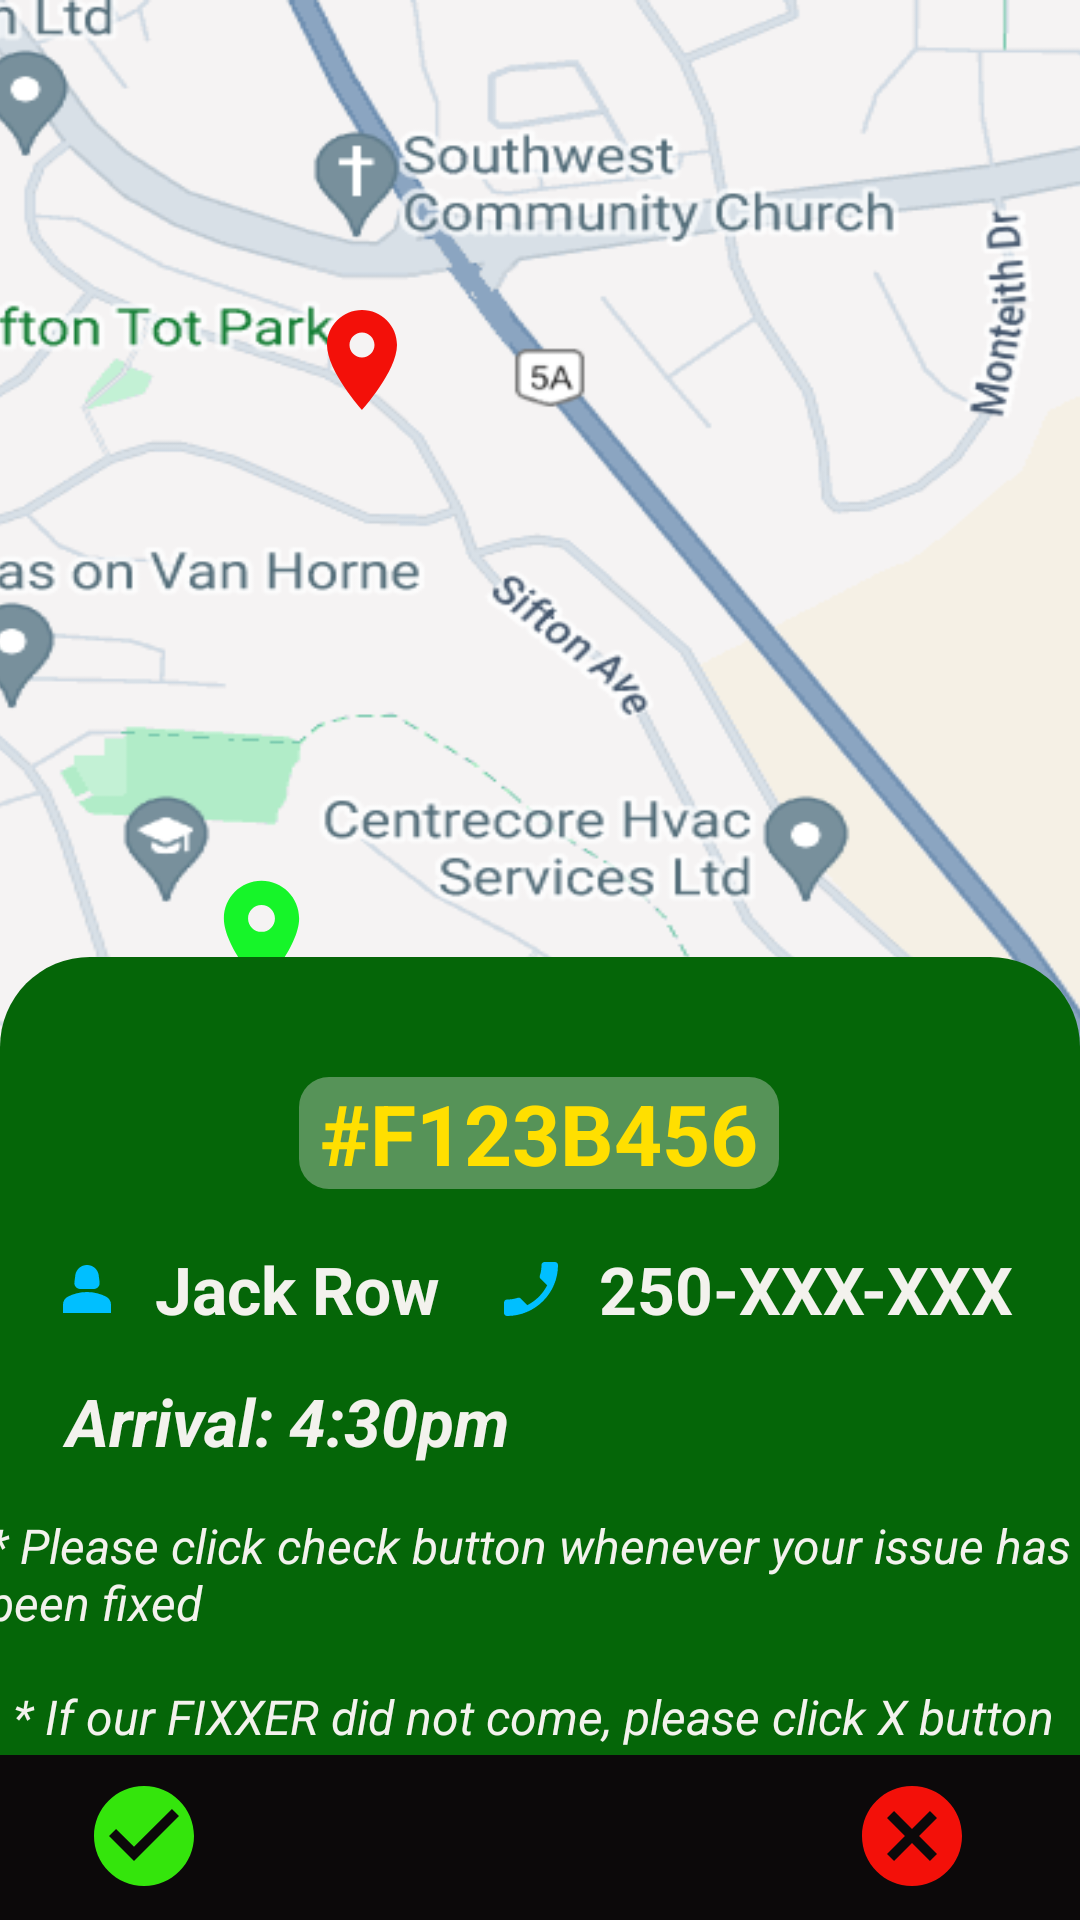

The Android layout XML behind this screen, and the referenced resources:
<!-- AndroidManifest.xml: application theme Theme.FIXXED -->
<!-- res/layout/activity_consumerpg9.xml -->
<?xml version="1.0" encoding="utf-8"?>
<androidx.constraintlayout.widget.ConstraintLayout xmlns:android="http://schemas.android.com/apk/res/android"
    xmlns:app="http://schemas.android.com/apk/res-auto"
    xmlns:tools="http://schemas.android.com/tools"
    android:layout_width="match_parent"
    android:layout_height="match_parent"
    tools:context=".customerhomepage.consumerpg9"
    android:background="@color/mainbg"
    >

    <androidx.constraintlayout.widget.ConstraintLayout
        android:layout_width="409dp"
        android:layout_height="400dp"
        app:layout_constraintEnd_toEndOf="parent"
        app:layout_constraintStart_toStartOf="parent"
        app:layout_constraintTop_toTopOf="parent"
        android:background="@drawable/img_map">


        <ImageView
            android:id="@+id/fixxerLoc"
            android:layout_width="43dp"
            android:layout_height="57dp"
            android:layout_marginBottom="60dp"
            android:src="@drawable/ic_fixxer_location"
            app:layout_constraintBottom_toBottomOf="parent"
            app:layout_constraintEnd_toEndOf="parent"
            app:layout_constraintHorizontal_bias="0.245"
            app:layout_constraintStart_toStartOf="parent" />

        <ImageView
            android:id="@+id/customerLoc"
            android:layout_width="44dp"
            android:layout_height="40dp"
            android:layout_marginTop="100dp"
            app:layout_constraintEnd_toEndOf="parent"
            app:layout_constraintHorizontal_bias="0.336"
            app:layout_constraintStart_toStartOf="parent"
            app:layout_constraintTop_toTopOf="parent"
            app:srcCompat="@drawable/ic_customer_location" />
    </androidx.constraintlayout.widget.ConstraintLayout>

    <ScrollView
        android:layout_width="match_parent"
        android:layout_height="280dp"
        app:layout_constraintBottom_toBottomOf="parent"
        app:layout_constraintEnd_toEndOf="parent"
        app:layout_constraintHorizontal_bias="0.0"
        app:layout_constraintStart_toStartOf="parent"
        app:layout_constraintTop_toTopOf="parent"
        app:layout_constraintVertical_bias="0.886">

        <LinearLayout
            android:layout_width="match_parent"
            android:layout_height="match_parent"
            android:orientation="vertical">

            <androidx.constraintlayout.widget.ConstraintLayout
                android:layout_width="match_parent"
                android:layout_height="280dp"
                android:background="@drawable/bg_issue_image">


                <TextView
                    android:id="@+id/fixxerIDTxT"
                    android:layout_width="wrap_content"
                    android:layout_height="wrap_content"
                    android:layout_marginTop="40dp"
                    android:background="@drawable/bg_customer_id"
                    android:text=" #F123B456 "
                    android:textColor="@color/goldenyellow"
                    android:textSize="28dp"
                    android:textStyle="bold"
                    app:layout_constraintEnd_toEndOf="parent"
                    app:layout_constraintHorizontal_bias="0.498"
                    app:layout_constraintStart_toStartOf="parent"
                    app:layout_constraintTop_toTopOf="parent" />

                <TextView
                    android:id="@+id/fixxerName"
                    android:layout_width="wrap_content"
                    android:layout_height="wrap_content"
                    android:layout_marginTop="96dp"
                    android:drawableStart="@drawable/ic_customer_name"
                    android:text="  Jack Row"
                    android:textColor="@color/normalfont"
                    android:textSize="22dp"
                    android:textStyle="bold"
                    app:layout_constraintEnd_toEndOf="parent"
                    app:layout_constraintHorizontal_bias="0.074"
                    app:layout_constraintStart_toStartOf="parent"
                    app:layout_constraintTop_toTopOf="parent" />

                <TextView
                    android:id="@+id/phoneTxt"
                    android:layout_width="wrap_content"
                    android:layout_height="wrap_content"
                    android:layout_marginTop="96dp"
                    android:drawableStart="@drawable/ic_contact_phone"
                    android:text="  250-XXX-XXX"
                    android:textColor="@color/normalfont"
                    android:textSize="22dp"
                    android:textStyle="bold"
                    app:layout_constraintEnd_toEndOf="parent"
                    app:layout_constraintHorizontal_bias="0.882"
                    app:layout_constraintStart_toStartOf="parent"
                    app:layout_constraintTop_toTopOf="parent" />

                <TextView
                    android:id="@+id/timeAvailable"
                    android:layout_width="340dp"
                    android:layout_height="wrap_content"
                    android:layout_marginTop="140dp"
                    android:drawableStart="@drawable/ic_timer"
                    android:text="   Arrival: 4:30pm"
                    android:textColor="@color/normalfont"
                    android:textSize="22dp"
                    android:textStyle="bold|italic"
                    app:layout_constraintEnd_toEndOf="parent"
                    app:layout_constraintHorizontal_bias="0.295"
                    app:layout_constraintStart_toStartOf="parent"
                    app:layout_constraintTop_toTopOf="parent" />

                <TextView
                    android:id="@+id/note1"
                    android:layout_width="369dp"
                    android:layout_height="49dp"
                    android:layout_marginBottom="8dp"
                    android:text="* Please click check button whenever your issue has been fixed"
                    android:textColor="@color/normalfont"
                    android:textSize="16dp"
                    android:textStyle="italic"
                    app:layout_constraintBottom_toTopOf="@+id/note2"
                    app:layout_constraintEnd_toEndOf="parent"
                    app:layout_constraintStart_toStartOf="parent" />

                <TextView
                    android:id="@+id/note2"
                    android:layout_width="wrap_content"
                    android:layout_height="wrap_content"
                    android:layout_marginBottom="16dp"
                    android:text="* If our FIXXER did not come, please click X button"
                    android:textColor="@color/normalfont"
                    android:textSize="16dp"
                    android:textStyle="italic"
                    app:layout_constraintBottom_toBottomOf="parent"
                    app:layout_constraintEnd_toEndOf="parent"
                    app:layout_constraintHorizontal_bias="0.323"
                    app:layout_constraintStart_toStartOf="parent" />

            </androidx.constraintlayout.widget.ConstraintLayout>
        </LinearLayout>
    </ScrollView>

    <androidx.constraintlayout.widget.ConstraintLayout
        android:layout_width="match_parent"
        android:layout_height="55dp"
        app:layout_constraintBottom_toBottomOf="parent"
        app:layout_constraintEnd_toEndOf="parent"
        app:layout_constraintStart_toStartOf="parent"
        android:background="#0C090A">

        <ImageView
            android:id="@+id/acceptBtn"
            android:layout_width="wrap_content"
            android:layout_height="wrap_content"
            android:layout_marginStart="28dp"
            android:src="@drawable/ic_accept"
            app:layout_constraintBottom_toBottomOf="parent"
            app:layout_constraintStart_toStartOf="parent"
            app:layout_constraintTop_toTopOf="parent"
            app:layout_constraintVertical_bias="0.466" />

        <ImageView
            android:id="@+id/rejectBtn"
            android:layout_width="wrap_content"
            android:layout_height="wrap_content"
            android:layout_marginEnd="36dp"
            android:src="@drawable/ic_cancel"
            app:layout_constraintBottom_toBottomOf="parent"
            app:layout_constraintEnd_toEndOf="parent"
            app:layout_constraintTop_toTopOf="parent"
            app:layout_constraintVertical_bias="0.466" />
    </androidx.constraintlayout.widget.ConstraintLayout>

</androidx.constraintlayout.widget.ConstraintLayout>
<!-- resources referenced by this layout -->
<resources>
  <color name="goldenyellow">#FFFFDF00</color>
  <color name="mainbg">#FF0F4415</color>
  <color name="normalfont">#FFF3F2ED</color>
  <!-- drawable bg_customer_id (drawable) -->
  <?xml version="1.0" encoding="utf-8"?>
  <shape xmlns:android="http://schemas.android.com/apk/res/android">
      <solid android:color="#60DCDCDC"/>
      <corners android:radius="10dp"/>
  </shape>
  <!-- drawable bg_issue_image (drawable) -->
  <?xml version="1.0" encoding="utf-8"?>
  <layer-list xmlns:android="http://schemas.android.com/apk/res/android">
      <item>
          <shape xmlns:android="http://schemas.android.com/apk/res/android">
              <corners android:topLeftRadius="30dp"
                  android:topRightRadius="30dp"/>
              <solid android:color="@color/deepgreen"/>
          </shape>
      </item>
  </layer-list>
  <!-- drawable ic_accept (drawable) -->
  <vector android:height="40dp" android:tint="#34E50C"
      android:viewportHeight="24" android:viewportWidth="24"
      android:width="40dp" xmlns:android="http://schemas.android.com/apk/res/android">
      <path android:fillColor="#34E50C" android:pathData="M12,2C6.48,2 2,6.48 2,12s4.48,10 10,10 10,-4.48 10,-10S17.52,2 12,2zM10,17l-5,-5 1.41,-1.41L10,14.17l7.59,-7.59L19,8l-9,9z"/>
  </vector>
  <!-- drawable ic_cancel (drawable) -->
  <vector android:height="40dp"
      android:tint="#F31009"
      android:viewportHeight="24"
      android:viewportWidth="24"
      android:width="40dp"
      xmlns:android="http://schemas.android.com/apk/res/android">
      <path android:fillColor="#F31009" android:pathData="M12,2C6.47,2 2,6.47 2,12s4.47,10 10,10 10,-4.47 10,-10S17.53,2 12,2zM17,15.59L15.59,17 12,13.41 8.41,17 7,15.59 10.59,12 7,8.41 8.41,7 12,10.59 15.59,7 17,8.41 13.41,12 17,15.59z"/>
  </vector>
  <!-- drawable ic_contact_phone (drawable) -->
  <vector android:height="24dp" android:tint="#00BFFF"
      android:viewportHeight="24" android:viewportWidth="24"
      android:width="24dp" xmlns:android="http://schemas.android.com/apk/res/android">
      <path android:fillColor="@android:color/white" android:pathData="M17.38,10.79l-2.2,-2.2c-0.28,-0.28 -0.36,-0.67 -0.25,-1.02 0.37,-1.12 0.57,-2.32 0.57,-3.57 0,-0.55 0.45,-1 1,-1H20c0.55,0 1,0.45 1,1 0,9.39 -7.61,17 -17,17 -0.55,0 -1,-0.45 -1,-1v-3.49c0,-0.55 0.45,-1 1,-1 1.24,0 2.45,-0.2 3.57,-0.57 0.35,-0.12 0.75,-0.03 1.02,0.24l2.2,2.2c2.83,-1.45 5.15,-3.76 6.59,-6.59z"/>
  </vector>
  <!-- drawable ic_customer_location (drawable) -->
  <vector android:height="24dp" android:tint="#F31009"
      android:viewportHeight="24" android:viewportWidth="24"
      android:width="24dp" xmlns:android="http://schemas.android.com/apk/res/android">
      <path android:fillColor="@android:color/white" android:pathData="M12,2C8.13,2 5,5.13 5,9c0,5.25 7,13 7,13s7,-7.75 7,-13c0,-3.87 -3.13,-7 -7,-7zM12,11.5c-1.38,0 -2.5,-1.12 -2.5,-2.5s1.12,-2.5 2.5,-2.5 2.5,1.12 2.5,2.5 -1.12,2.5 -2.5,2.5z"/>
  </vector>
  <!-- drawable ic_fixxer_location (drawable) -->
  <vector android:height="24dp" android:tint="@color/neongreen"
      android:viewportHeight="24" android:viewportWidth="24"
      android:width="24dp" xmlns:android="http://schemas.android.com/apk/res/android">
      <path android:fillColor="@android:color/white" android:pathData="M12,2C8.13,2 5,5.13 5,9c0,5.25 7,13 7,13s7,-7.75 7,-13c0,-3.87 -3.13,-7 -7,-7zM12,11.5c-1.38,0 -2.5,-1.12 -2.5,-2.5s1.12,-2.5 2.5,-2.5 2.5,1.12 2.5,2.5 -1.12,2.5 -2.5,2.5z"/>
  </vector>
  <style name="Theme.FIXXED" parent="Base.Theme.FIXXED" />
  <color name="deepgreen">#FF056608</color>
  <color name="neongreen">#FF16F529</color>
  <style name="Base.Theme.FIXXED" parent="Theme.AppCompat.Light.NoActionBar">
          
          
      </style>
</resources>
